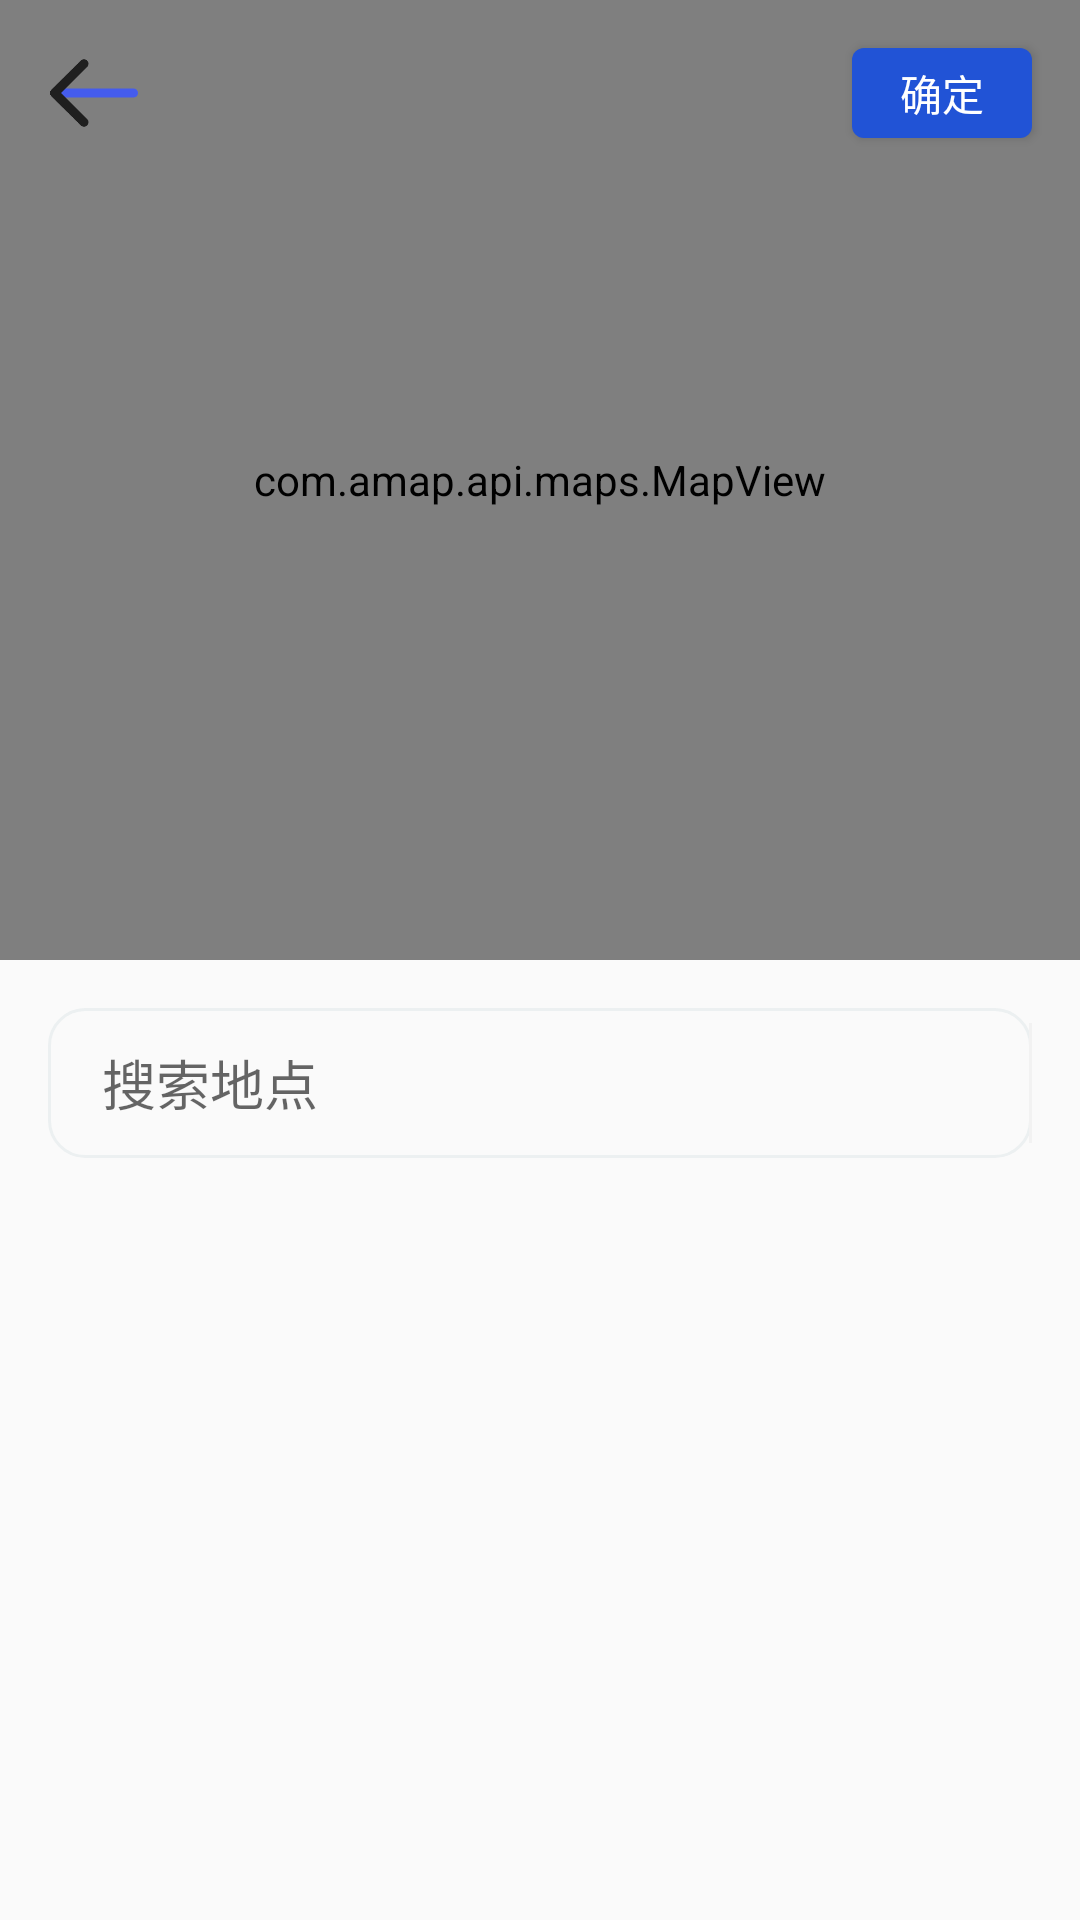

Here is an Android app screen rendered from its layout file. Give the layout XML and the strings, colors and styles it references.
<!-- AndroidManifest.xml: application theme Theme.Gongyunxiaozhu -->
<!-- res/layout/activity_select_address.xml -->
<?xml version="1.0" encoding="utf-8"?>
<LinearLayout xmlns:android="http://schemas.android.com/apk/res/android"
    xmlns:app="http://schemas.android.com/apk/res-auto"
    xmlns:tools="http://schemas.android.com/tools"
    android:layout_width="match_parent"
    android:layout_height="match_parent"
    android:orientation="vertical"
    tools:context=".activity.SelectAddressActivity">

    <androidx.constraintlayout.widget.ConstraintLayout
        android:layout_width="match_parent"
        android:layout_height="0dp"
        android:layout_weight="1">


        <com.amap.api.maps.MapView
            android:id="@+id/map"
            android:layout_width="match_parent"
            android:layout_height="match_parent"
            app:layout_constraintStart_toStartOf="parent"
            app:layout_constraintTop_toTopOf="parent" />

        <ImageButton
            android:id="@+id/btn_select_address_return"
            android:layout_width="30dp"
            android:layout_height="30dp"
            android:layout_marginStart="16dp"
            android:layout_marginTop="16dp"
            android:background="#00000000"
            android:scaleType="fitXY"
            android:src="@drawable/return_btn"
            app:layout_constraintStart_toStartOf="parent"
            app:layout_constraintTop_toTopOf="parent" />

        <Button
            android:id="@+id/btn_select_address_submit"
            android:layout_width="60dp"
            android:layout_height="30dp"

            android:layout_marginTop="16dp"
            android:layout_marginEnd="16dp"

            android:background="@drawable/select_address_button_style"
            android:text="确定"
            android:textColor="#fff"
            app:layout_constraintEnd_toEndOf="parent"
            app:layout_constraintTop_toTopOf="parent" />
    </androidx.constraintlayout.widget.ConstraintLayout>

    <LinearLayout
        android:layout_width="match_parent"
        android:layout_height="0dp"
        android:layout_weight="1"
        android:orientation="vertical">

        <LinearLayout
            android:layout_width="match_parent"
            android:layout_height="wrap_content"
            android:layout_margin="16dp"
            android:background="@drawable/map_input_style">

            <EditText
                android:id="@+id/et_search"
                android:layout_width="0dp"
                android:layout_height="50dp"
                android:layout_weight="1"
                android:background="#00000000"
                android:dropDownHeight="200dp"
                android:ems="10"
                android:hint="搜索地点"
                android:inputType="text"
                android:paddingLeft="18dp"
                app:layout_constraintEnd_toEndOf="parent"
                app:layout_constraintHorizontal_bias="1.0"
                app:layout_constraintStart_toStartOf="parent"
                app:layout_constraintTop_toTopOf="parent" />

            <View
                android:layout_width="1dp"
                android:layout_height="match_parent"
                android:layout_marginTop="5dp"
                android:layout_marginBottom="5dp"
                android:background="#f2f2f2" />

            <Button
                android:id="@+id/btn_search_cancel"
                android:layout_width="60dp"
                android:layout_height="50dp"
                android:layout_marginTop="-2dp"
                android:background="#00000000"
                android:text="取消"
                android:textColor="@color/DominantHue"
                android:visibility="gone" />
        </LinearLayout>

        <androidx.recyclerview.widget.RecyclerView
            android:id="@+id/rv_poi_list"

            android:layout_width="match_parent"
            android:layout_height="match_parent" />

        <androidx.recyclerview.widget.RecyclerView
            android:id="@+id/rv_candidate_list"
            android:layout_width="match_parent"
            android:layout_height="wrap_content"
            android:visibility="gone" />

    </LinearLayout>


</LinearLayout>
<!-- resources referenced by this layout -->
<resources>
  <color name="DominantHue">#2153d6</color>
  <!-- drawable map_input_style (drawable) -->
  <?xml version="1.0" encoding="utf-8"?>
  <shape xmlns:android="http://schemas.android.com/apk/res/android">
  <corners android:radius="12dp"/>
      <stroke android:color="#ecf0f1" android:width="1dp"/>
  
  </shape>
  <!-- drawable return_btn: png bitmap (drawable, 3905 bytes) -->
  <!-- drawable select_address_button_style (drawable) -->
  <?xml version="1.0" encoding="utf-8"?>
  <selector xmlns:android="http://schemas.android.com/apk/res/android">
  <item android:state_pressed="true" android:drawable="@drawable/select_address_btn_style1"/>
      <item android:drawable="@drawable/select_address_btn_style0"/>
  </selector>
  <style name="Theme.Gongyunxiaozhu" parent="Theme.MaterialComponents.NoActionBar.Bridge">
          
          <item name="colorPrimary">@color/purple_500</item>
          <item name="colorPrimaryVariant">@color/purple_700</item>
          <item name="colorOnPrimary">@color/white</item>
          
          <item name="colorSecondary">@color/teal_200</item>
          <item name="colorSecondaryVariant">@color/teal_700</item>
          <item name="colorOnSecondary">@color/black</item>
          
          <item name="android:statusBarColor">?attr/colorPrimaryVariant</item>
          
          <item name="android:windowLightStatusBar">true</item>
          
  
          <item name="android:forceDarkAllowed" tools:targetApi="q">false</item>
  
      </style>
  <!-- drawable select_address_btn_style1 (drawable) -->
  <?xml version="1.0" encoding="utf-8"?>
  <shape xmlns:android="http://schemas.android.com/apk/res/android">
  <corners android:radius="4dp"/>
      <solid android:color="@color/SubTint"/>
  </shape>
  <!-- drawable select_address_btn_style0 (drawable) -->
  <?xml version="1.0" encoding="utf-8"?>
  <shape xmlns:android="http://schemas.android.com/apk/res/android">
  <corners android:radius="4dp"/>
      <solid android:color="@color/DominantHue"/>
  </shape>
  <color name="purple_500">#ffffff</color>
  <color name="purple_700">#ffffff</color>
  <color name="white">#FFFFFFFF</color>
  <color name="teal_200">#FF03DAC5</color>
  <color name="teal_700">#FF018786</color>
  <color name="black">#FF000000</color>
  <color name="SubTint">#5183ff</color>
</resources>
